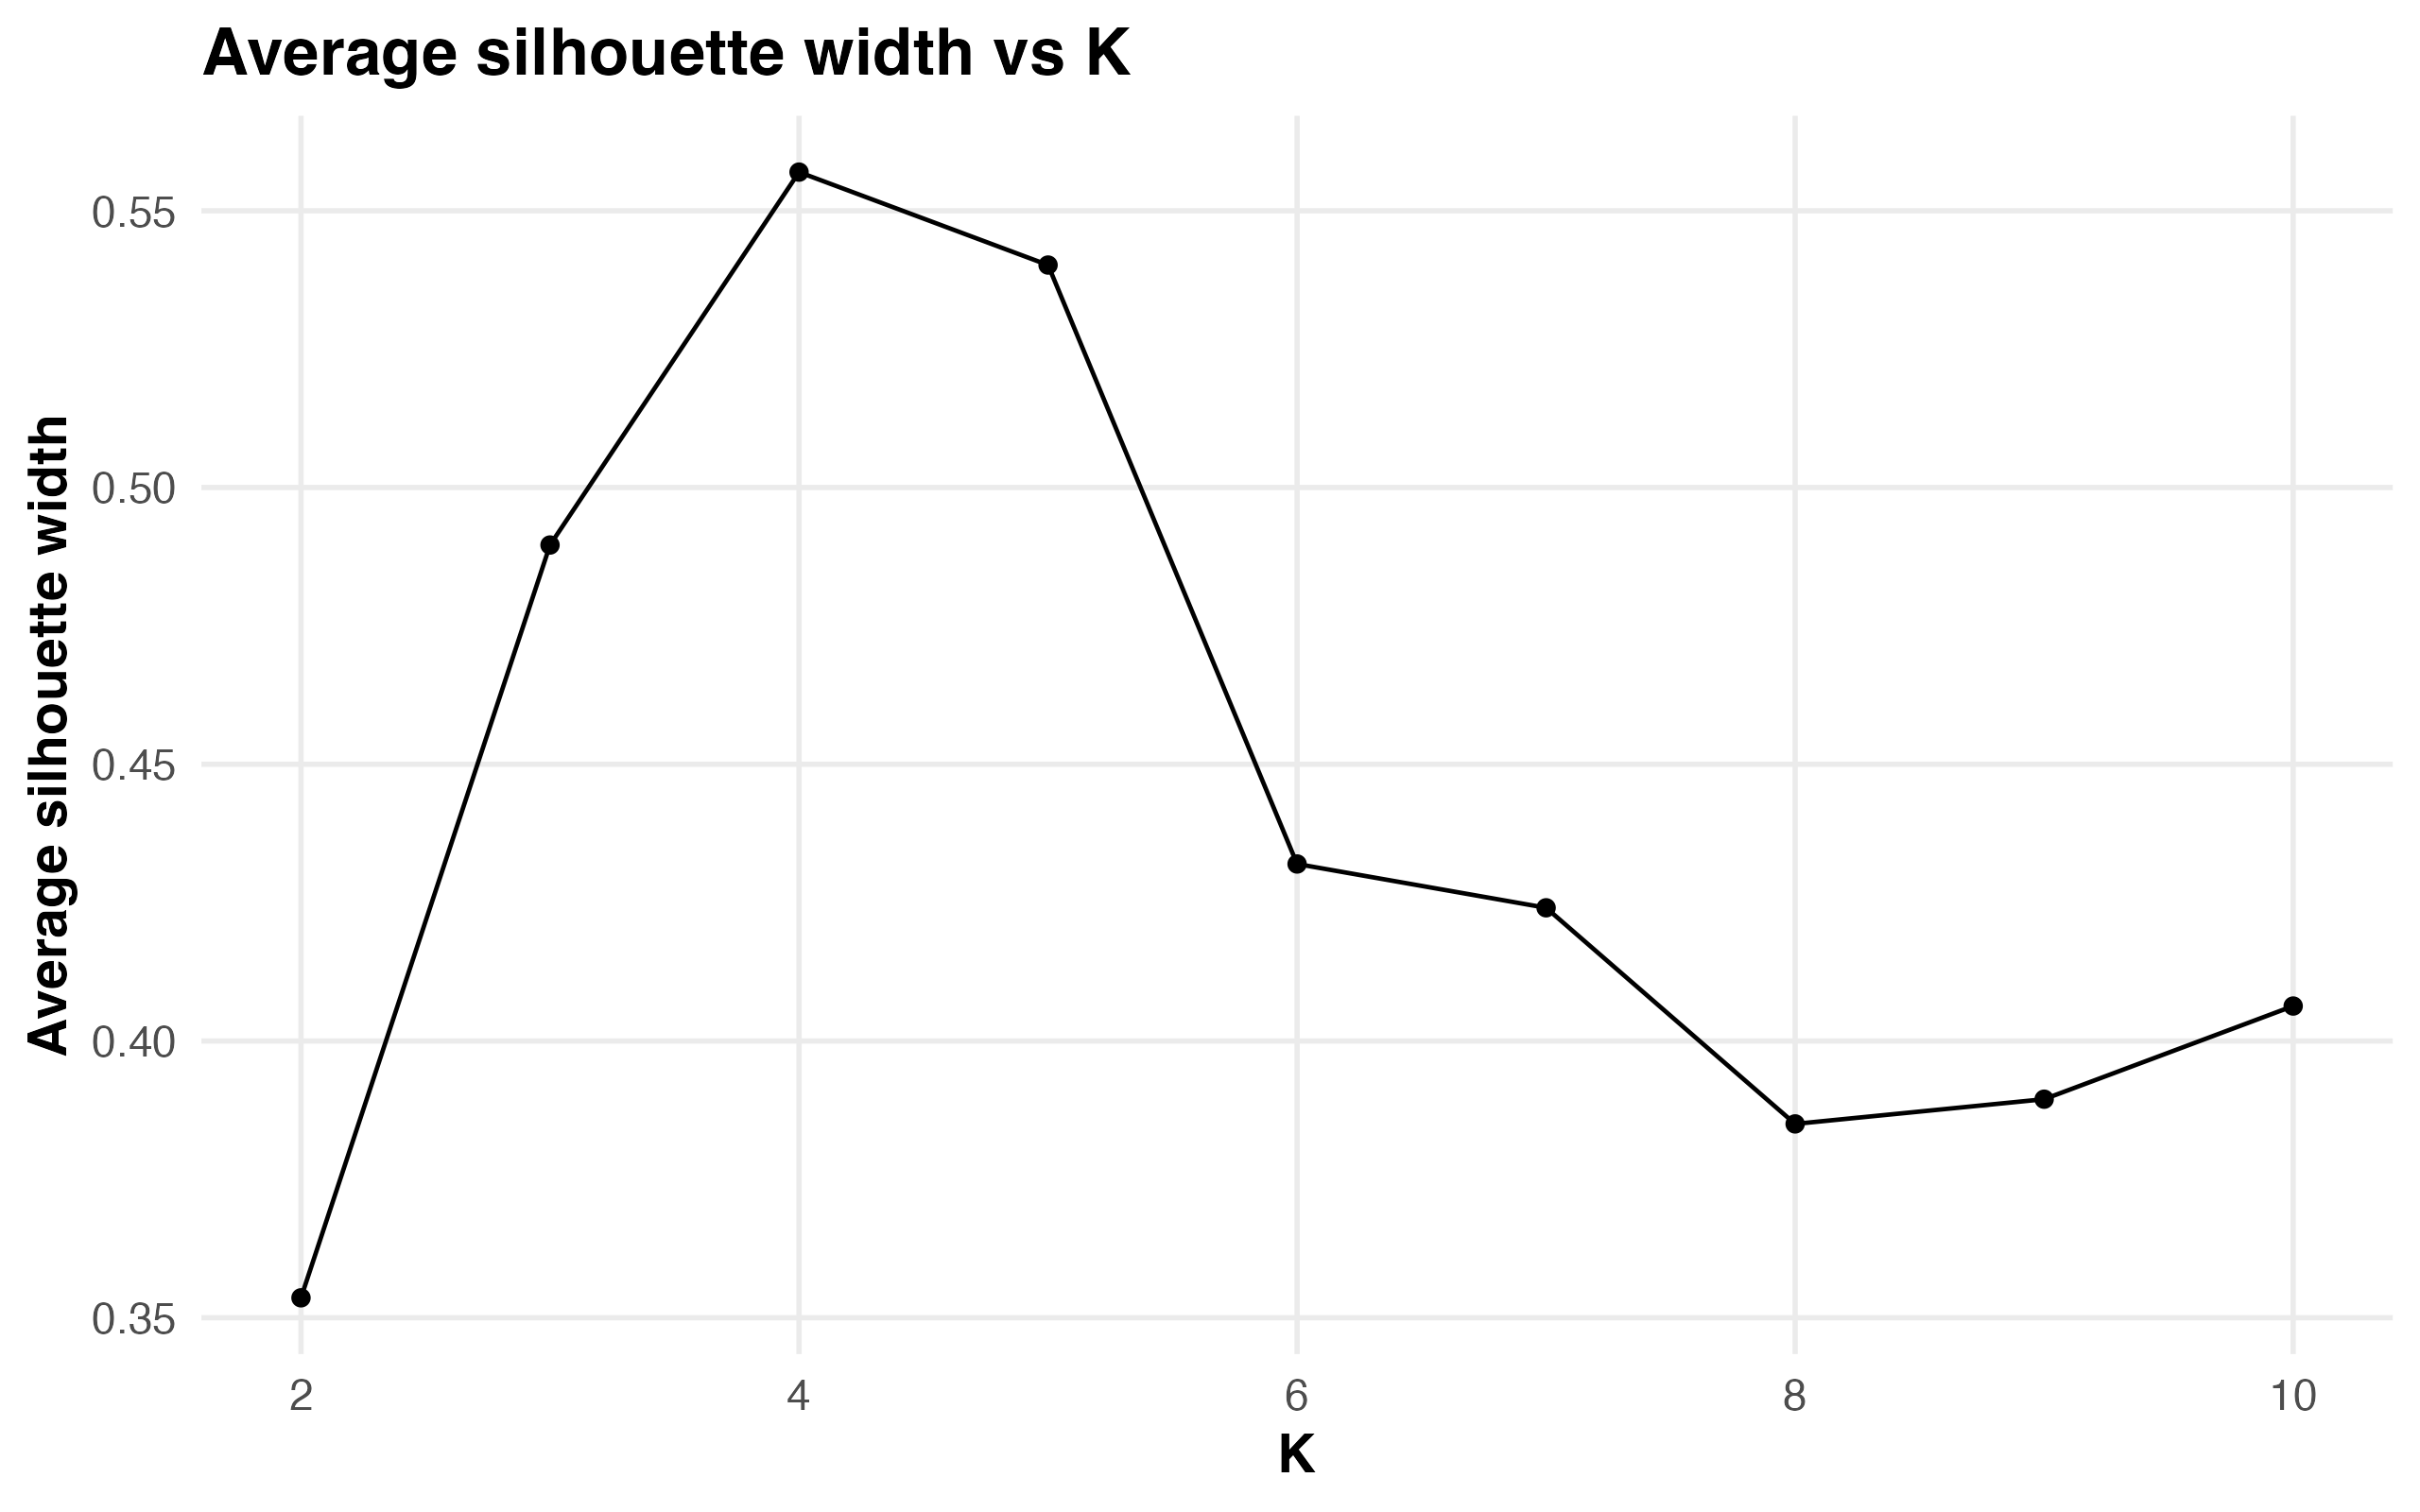

The file beside this chart, header and first rows:
k, avg_sil_width, min_sil_width, selected_k
2, 0.3536, -0.3811, FALSE
3, 0.4896, -0.5491, FALSE
4, 0.557, -0.4681, TRUE
5, 0.5402, -0.4681, FALSE
6, 0.432, -0.5896, FALSE
7, 0.4241, -0.5896, FALSE
8, 0.385, -0.5896, FALSE
9, 0.3895, -0.5896, FALSE
10, 0.4063, -0.5718, FALSE
